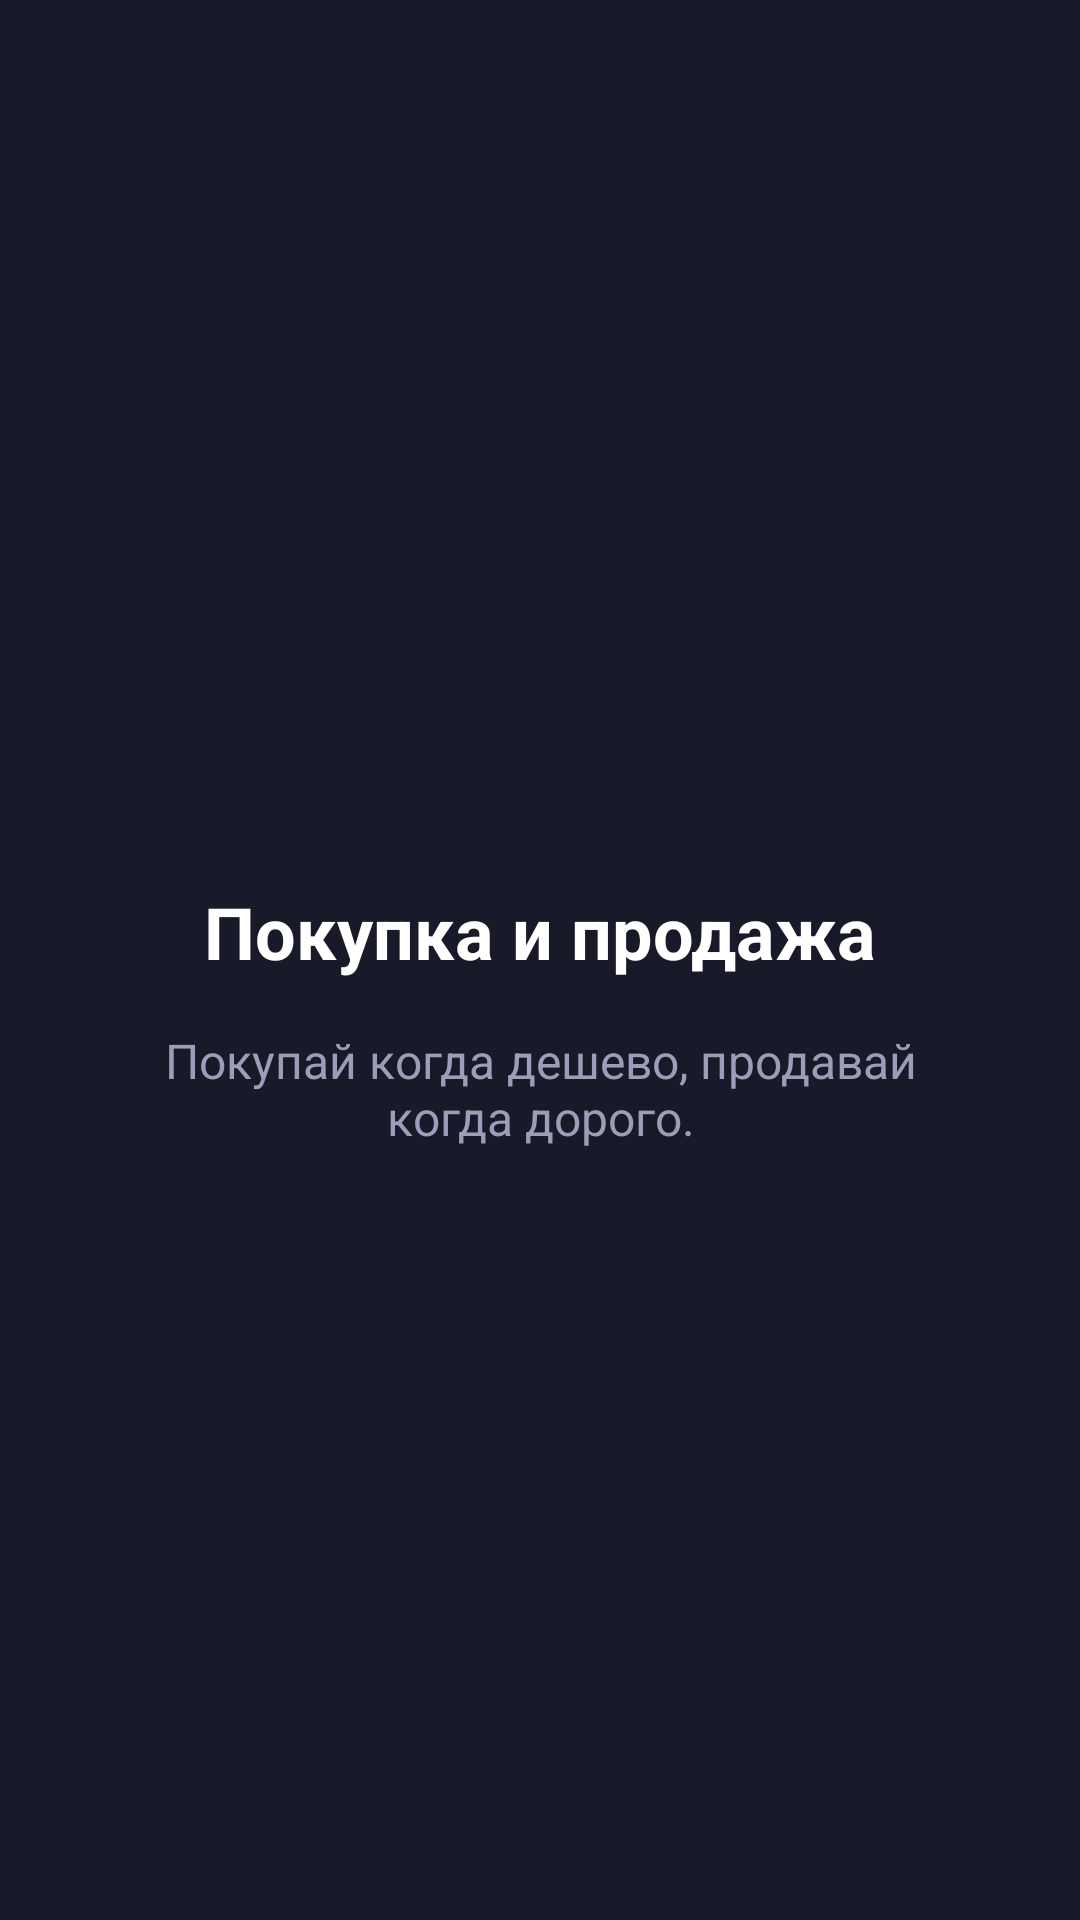

Layout XML and referenced resources for this Android screen:
<!-- AndroidManifest.xml: application theme AppTheme -->
<!-- res/layout/fragment_welcome.xml -->
<?xml version="1.0" encoding="utf-8"?>
<android.support.constraint.ConstraintLayout
    xmlns:android="http://schemas.android.com/apk/res/android"
    xmlns:app="http://schemas.android.com/apk/res-auto"
    xmlns:tools="http://schemas.android.com/tools"
    android:layout_width="match_parent"
    android:layout_height="match_parent">

    <ImageView
        android:id="@+id/icon"
        android:layout_width="@dimen/spacing_168"
        android:layout_height="@dimen/spacing_168"
        android:scaleType="center"
        tools:src="@drawable/image_welcome_page_1"
        app:layout_constraintBottom_toBottomOf="parent"
        app:layout_constraintEnd_toEndOf="parent"
        app:layout_constraintStart_toStartOf="parent"
        app:layout_constraintTop_toTopOf="parent"
        app:layout_constraintVertical_bias="0.2"/>
    <TextView
        android:id="@+id/title"
        android:layout_marginTop="@dimen/spacing_32"
        android:layout_marginEnd="@dimen/spacing_32"
        android:layout_marginStart="@dimen/spacing_32"
        android:textSize="@dimen/text_24"
        style="@style/TextWrapWhiteBold"
        app:layout_constraintEnd_toEndOf="parent"
        app:layout_constraintStart_toStartOf="parent"
        app:layout_constraintTop_toBottomOf="@+id/icon"
        android:text="@string/welcome_title_1" />
    <TextView
        android:id="@+id/subtitle"
        android:layout_width="@dimen/spacing_0"
        android:layout_height="wrap_content"
        android:layout_marginTop="@dimen/spacing_16"
        android:layout_marginEnd="@dimen/spacing_32"
        android:layout_marginStart="@dimen/spacing_32"
        android:gravity="center"
        android:textColor="@color/grey_5"
        android:textSize="@dimen/text_16"
        app:layout_constraintEnd_toEndOf="parent"
        app:layout_constraintStart_toStartOf="parent"
        app:layout_constraintTop_toBottomOf="@+id/title"
        android:text="@string/welcome_subtitle_1" />

</android.support.constraint.ConstraintLayout>
<!-- resources referenced by this layout -->
<resources>
  <color name="grey_5">#9c9eb9</color>
  <dimen name="spacing_0">0dp</dimen>
  <dimen name="spacing_16">16dp</dimen>
  <dimen name="spacing_168">168dp</dimen>
  <dimen name="spacing_32">32dp</dimen>
  <dimen name="text_16">16sp</dimen>
  <dimen name="text_24">24sp</dimen>
  <string name="welcome_subtitle_1">Покупай когда дешево, продавай когда дорого.</string>
  <string name="welcome_title_1">Покупка и продажа</string>
  <style name="TextWrapWhiteBold">
          <item name="android:layout_width">wrap_content</item>
          <item name="android:layout_height">wrap_content</item>
          <item name="android:textColor">@color/white</item>
          <item name="android:textStyle">bold</item>
      </style>
  <style name="AppTheme" parent="Theme.AppCompat.NoActionBar">
          
          <item name="colorPrimary">@color/colorPrimary</item>
          <item name="colorPrimaryDark">@color/colorPrimaryDark</item>
          <item name="colorAccent">@color/colorAccent</item>
          <item name="android:windowBackground">@color/colorPrimary</item>
      </style>
  <color name="white">#ffffff</color>
  <color name="colorPrimary">#191a29</color>
  <color name="colorPrimaryDark">#191a29</color>
  <color name="colorAccent">#66688F</color>
</resources>
